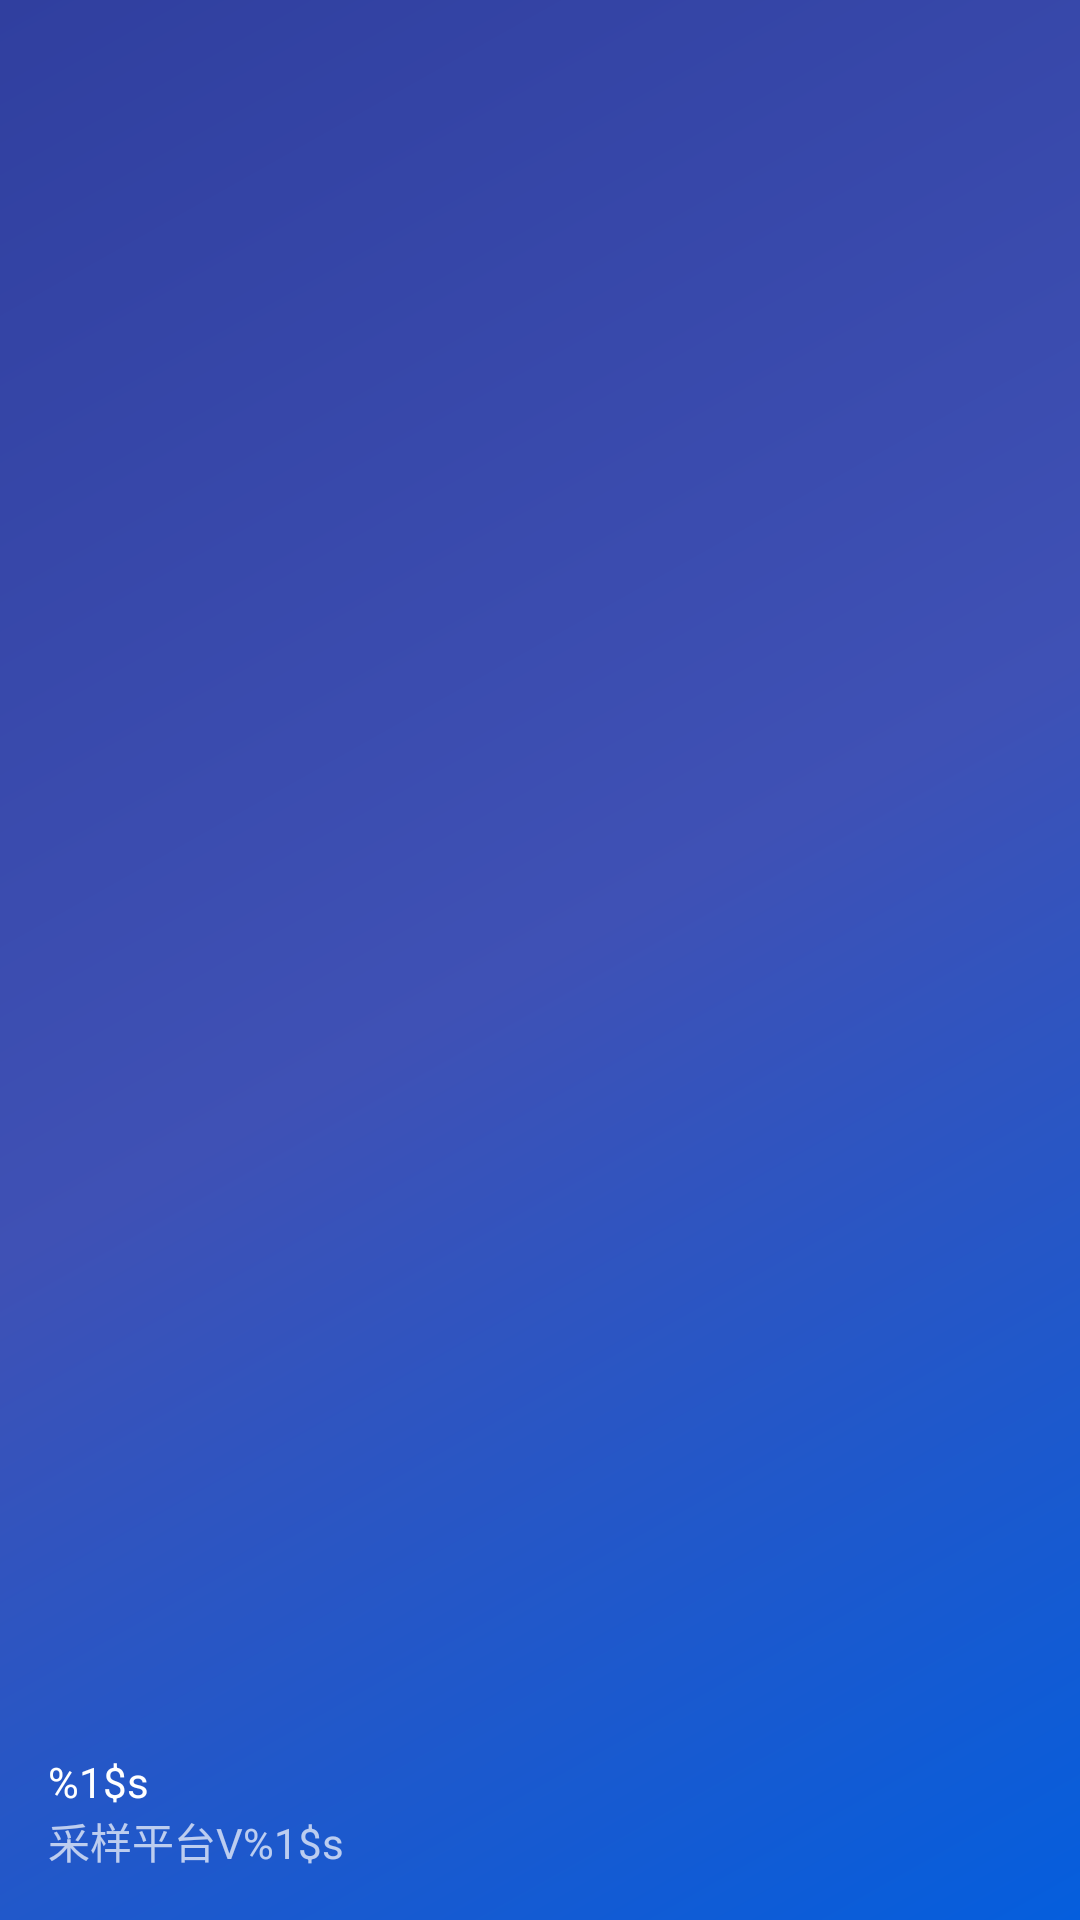

Produce the Android XML layout that renders to this screen, including the resource entries it uses.
<!-- AndroidManifest.xml: application theme AppTheme -->
<!-- res/layout/nav_header_main.xml -->
<?xml version="1.0" encoding="utf-8"?>
<LinearLayout xmlns:android="http://schemas.android.com/apk/res/android"
    xmlns:app="http://schemas.android.com/apk/res-auto"
    android:layout_width="match_parent"
    android:layout_height="@dimen/nav_header_height"
    android:background="@drawable/side_nav_bar"
    android:gravity="bottom"
    android:orientation="vertical"
    android:padding="@dimen/activity_vertical_margin"
    android:theme="@style/ThemeOverlay.AppCompat.Dark">

    <ImageView
        android:id="@+id/imageView"
        android:layout_width="72dp"
        android:layout_height="72dp"
        android:contentDescription="@string/nav_header_desc"
        android:paddingTop="@dimen/nav_header_vertical_spacing"
        app:srcCompat="@mipmap/logo" />

    <TextView
        android:id="@+id/user_name"
        android:layout_width="match_parent"
        android:layout_height="wrap_content"
        android:paddingTop="@dimen/nav_header_vertical_spacing"
        android:text="@string/user_name"
        android:textAppearance="@style/TextAppearance.AppCompat.Body1" />

    <TextView
        android:id="@+id/app_versionName"
        android:layout_width="wrap_content"
        android:layout_height="wrap_content"
        android:text="@string/app_versionName" />

</LinearLayout>
<!-- resources referenced by this layout -->
<resources>
  <dimen name="activity_vertical_margin">16dp</dimen>
  <dimen name="nav_header_height">176dp</dimen>
  <dimen name="nav_header_vertical_spacing">8dp</dimen>
  <!-- drawable side_nav_bar (drawable) -->
  <shape xmlns:android="http://schemas.android.com/apk/res/android"
      android:shape="rectangle">
      <gradient
          android:angle="135"
          android:centerColor="#3F51B5"
          android:endColor="#303F9F"
          android:startColor="#055EDD"
          android:type="linear" />
  </shape>
  <!-- mipmap logo: png bitmap (mipmap-hdpi, 12123 bytes) -->
  <string name="app_versionName">采样平台V%1$s</string>
  <string name="nav_header_desc">Navigation header</string>
  <string name="user_name">%1$s</string>
  <style name="AppTheme" parent="Base.Theme.AppCompat.Light.DarkActionBar">
          
          <item name="colorPrimary">@color/colorPrimary</item>
          <item name="colorPrimaryDark">@color/colorPrimaryDark</item>
          <item name="colorAccent">@color/colorAccent</item>
      </style>
  <color name="colorPrimary">#3F51B5</color>
  <color name="colorPrimaryDark">#303F9F</color>
  <color name="colorAccent">#FF4081</color>
</resources>
